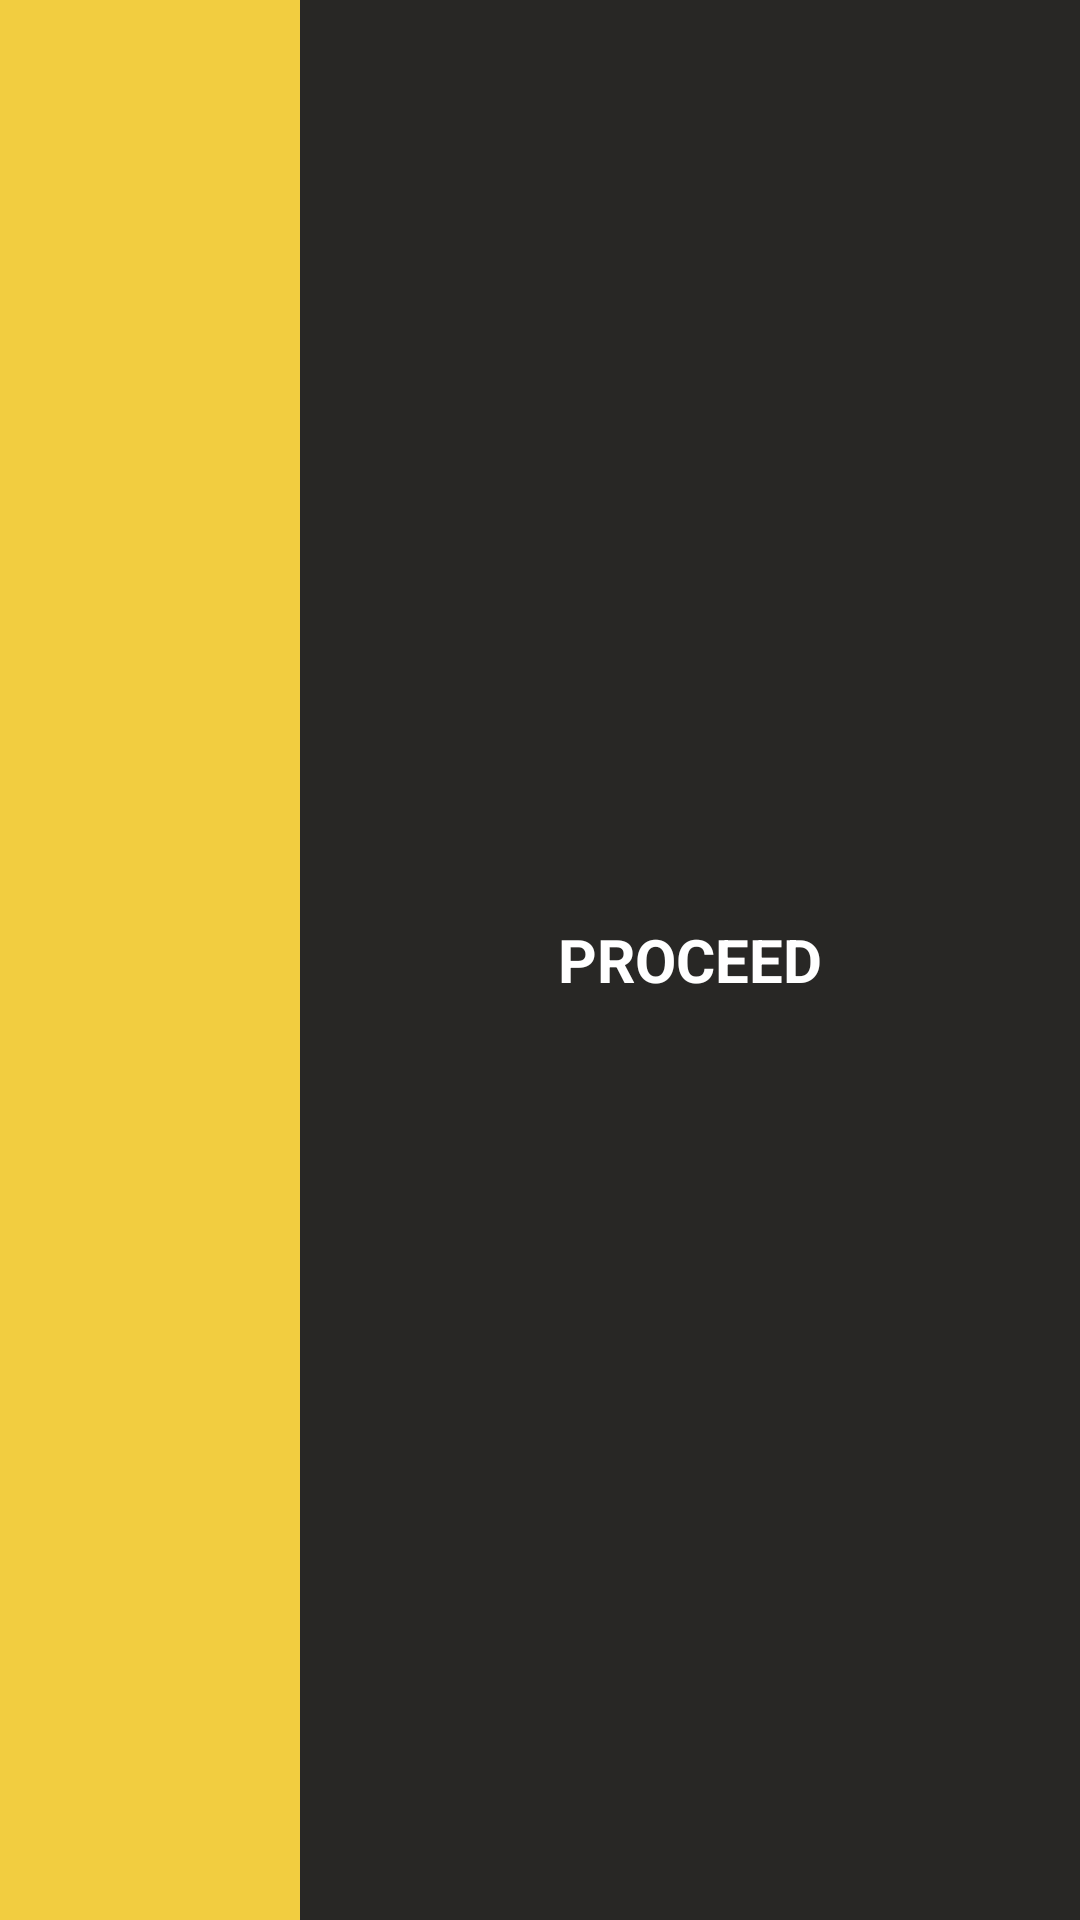

Write the Android layout XML for this screen, with the resource values it uses.
<!-- AndroidManifest.xml: application theme AppTheme -->
<!-- res/layout/checkout_btn_layout.xml -->
<?xml version="1.0" encoding="utf-8"?>
<LinearLayout xmlns:android="http://schemas.android.com/apk/res/android"
              android:layout_width="match_parent"
              android:layout_height="75dp"
              android:id="@+id/floating_proceed_lay">
    <LinearLayout
            android:layout_width="100dp"
            android:layout_height="match_parent"
            android:background="@color/DeepYellow"
            android:orientation="vertical">
        <TextView
                android:id="@+id/tv_item_count"
                android:layout_width="match_parent"
                android:layout_height="wrap_content"
                android:gravity="center"
                android:padding="5dp"

                android:textColor="#01204E"
                android:textSize="16sp" />
        <TextView
                android:id="@+id/tv_total_amount"
                android:layout_width="match_parent"
                android:layout_height="wrap_content"
                android:gravity="center"
                android:padding="5dp"

                android:textColor="#01204E"
                android:textSize="18sp" />
    </LinearLayout>
    <TextView
            android:id="@+id/tv_proceed_btn"
            android:layout_width="0dp"
            android:layout_height="match_parent"
            android:layout_weight="1"
            android:background="@color/FadedBlack"
            android:gravity="center"
            android:text="@string/proceed"
            android:textColor="@color/White"
            android:textSize="20sp"
            android:textStyle="bold" />
</LinearLayout>
<!-- resources referenced by this layout -->
<resources>
  <color name="DeepYellow">#F2CD40</color>
  <color name="FadedBlack">#282725</color>
  <color name="White">#FFFFFF</color>
  <string name="proceed">PROCEED</string>
  <style name="AppTheme" parent="Theme.MaterialComponents.Light.DarkActionBar">
          
          <item name="colorPrimary">@color/colorPrimary</item>
          <item name="colorPrimaryDark">@color/colorPrimaryDark</item>
          <item name="colorAccent">@color/colorAccent</item>
          
          <item name="windowActionBar">false</item>
          <item name="windowNoTitle">true</item>
      </style>
  <color name="colorPrimary">#00A2E8</color>
  <color name="colorPrimaryDark">#00A2E8</color>
  <color name="colorAccent">#D81B60</color>
</resources>
